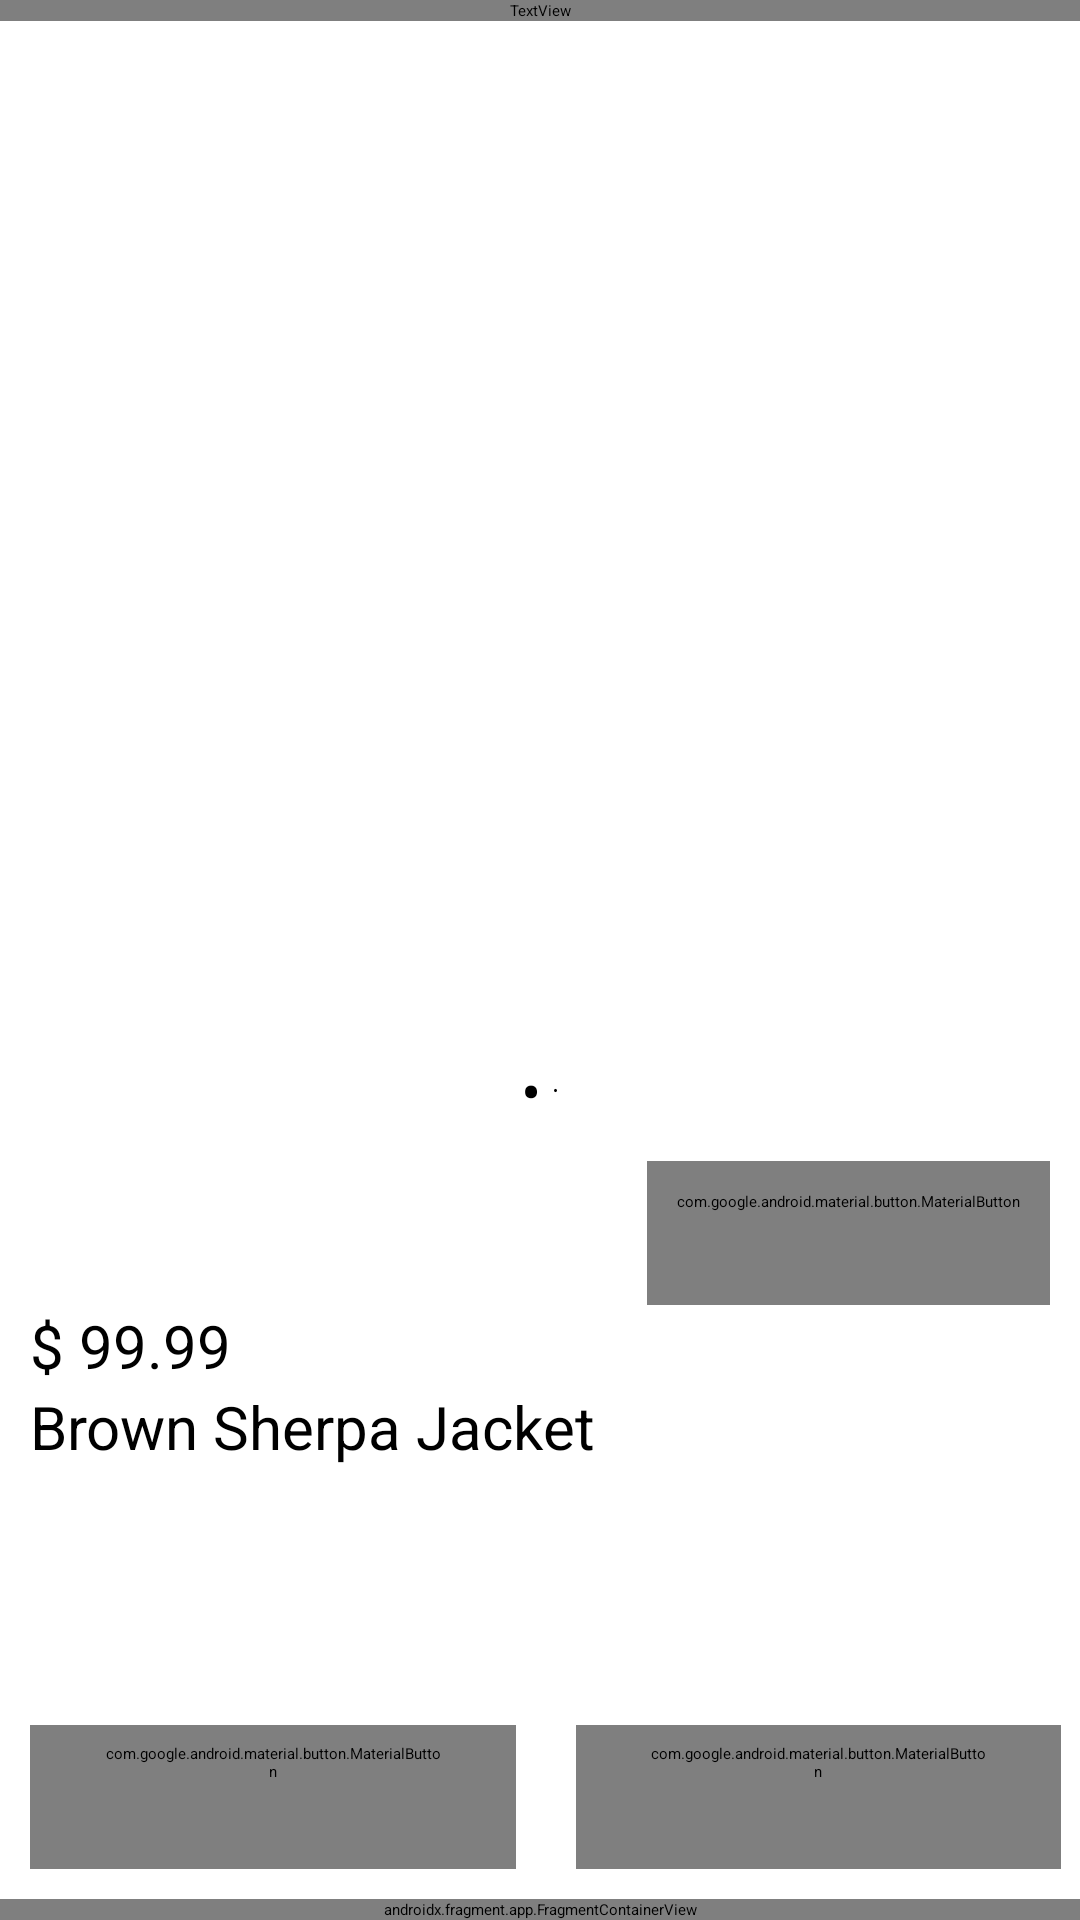

Write the Android layout XML for this screen, with the resource values it uses.
<!-- AndroidManifest.xml: application theme IHateUglyTheme -->
<!-- res/layout/activity_clothing_item.xml -->
<?xml version="1.0" encoding="utf-8"?>
<LinearLayout xmlns:android="http://schemas.android.com/apk/res/android"
    xmlns:app="http://schemas.android.com/apk/res-auto"
    xmlns:tools="http://schemas.android.com/tools"
    android:layout_width="match_parent"
    android:layout_height="match_parent"
    android:orientation="vertical"
    tools:context=".activities.ClothingItemActivity">

    <TextView
        android:id="@+id/textView4"
        android:layout_width="match_parent"
        android:layout_height="wrap_content"
        android:fontFamily="?android:attr/fontFamily"
        android:gravity="center_horizontal"
        android:text="@string/app_name"
        android:textAllCaps="true" />

    <RelativeLayout
        android:layout_width="match_parent"
        android:layout_height="0dp"
        android:layout_weight="5">
        <androidx.viewpager2.widget.ViewPager2
            android:id="@+id/clothing_item_pager"
            android:layout_width="match_parent"
            android:layout_height="match_parent"
            android:layout_marginStart="0dp"
            android:layout_marginTop="30dp"
            android:layout_marginEnd="0dp"
            android:layout_marginBottom="0dp"
            android:layout_weight="5"
            android:adjustViewBounds="true"
            android:scaleType="centerCrop"
            android:src="@drawable/sherpa_jacket_brown" />
        <LinearLayout
            android:id="@+id/clothing_item_dots_layout"
            android:layout_width="wrap_content"
            android:layout_height="wrap_content"
            android:layout_centerHorizontal="true"
            android:layout_alignBottom="@id/clothing_item_pager"
            android:layout_marginBottom="10dp">
            <TextView
                android:id="@+id/clothing_item_dot_selected"
                android:layout_width="wrap_content"
                android:layout_height="wrap_content"
                android:text="&#8226;"
                android:layout_marginHorizontal="2dp"
                android:textSize="20sp"
                android:layout_gravity="center_vertical"
                />

            <TextView
                android:id="@+id/clothing_item_dot"
                android:layout_width="wrap_content"
                android:layout_height="wrap_content"
                android:text="&#8226;"
                android:layout_marginHorizontal="2dp"
                android:layout_gravity="center_vertical"
                />
        </LinearLayout>
    </RelativeLayout>



    <com.google.android.material.button.MaterialButton
        style="@style/Widget.Material3.Button.IconButton"
        android:layout_width="wrap_content"
        android:layout_height="wrap_content"
        android:layout_marginEnd="10dp"
        android:layout_gravity="right"
        app:icon="@drawable/ic_share"/>

    <TextView
        android:id="@+id/clothing_item_price"
        android:layout_width="wrap_content"
        android:layout_height="wrap_content"
        android:text="$ 99.99"
        android:textSize="20sp"
        android:layout_marginStart="10dp"/>

    <TextView
        android:id="@+id/clothing_item_title"
        android:layout_width="wrap_content"
        android:layout_height="wrap_content"
        android:text="Brown Sherpa Jacket"
        android:textSize="20sp"
        android:layout_marginStart="10dp"/>

    <Space
        android:layout_width="wrap_content"
        android:layout_height="wrap_content"
        android:layout_weight="1"
        />


    <LinearLayout

        android:layout_width="match_parent"
        android:layout_height="wrap_content"
        android:orientation="horizontal"
        tools:context=".activities.ClothingItemActivity">

        <Space
            android:layout_width="wrap_content"
            android:layout_height="wrap_content"
            android:layout_weight="40"
            />

        <com.google.android.material.button.MaterialButton
            style="@style/Widget.Material3.Button.OutlinedButton"
            android:layout_width="wrap_content"
            android:layout_height="wrap_content"
            android:layout_weight="5"
            android:text="SAVE"
            android:layout_margin="10dp" />


        <com.google.android.material.button.MaterialButton
            style="@style/Widget.Material3.Button"
            android:layout_width="wrap_content"
            android:layout_height="wrap_content"
            android:layout_weight="5"
            android:text="ADD TO CART"
            android:layout_margin="10dp"/>

    </LinearLayout>


    <androidx.fragment.app.FragmentContainerView
        android:layout_width="match_parent"
        android:layout_height="wrap_content"
        android:id="@+id/fragment_container_view"
        android:name="com.example.clothingapp.fragments.NavigationBar"
        />




</LinearLayout>
<!-- resources referenced by this layout -->
<resources>
  <!-- drawable sherpa_jacket_brown: png bitmap (drawable, 613389 bytes) -->
  <string name="app_name">I Hate Ugly</string>
  <style name="IHateUglyTheme" parent="Theme.Material3.Light.NoActionBar">
          <item name="colorPrimary">@color/md_theme_light_primary</item>
          <item name="colorOnPrimary">@color/md_theme_light_onPrimary</item>
          <item name="colorPrimaryContainer">@color/md_theme_light_primaryContainer</item>
          <item name="colorOnPrimaryContainer">@color/md_theme_light_onPrimaryContainer</item>
          <item name="colorSecondary">@color/md_theme_light_secondary</item>
          <item name="colorOnSecondary">@color/md_theme_light_onSecondary</item>
          <item name="colorSecondaryContainer">@color/md_theme_light_secondaryContainer</item>
          <item name="colorOnSecondaryContainer">@color/md_theme_light_onSecondaryContainer</item>
          <item name="colorTertiary">@color/md_theme_light_tertiary</item>
          <item name="colorOnTertiary">@color/md_theme_light_onTertiary</item>
          <item name="colorTertiaryContainer">@color/md_theme_light_tertiaryContainer</item>
          <item name="colorOnTertiaryContainer">@color/md_theme_light_onTertiaryContainer</item>
          <item name="colorError">@color/md_theme_light_error</item>
          <item name="colorOnError">@color/md_theme_light_onError</item>
          <item name="colorErrorContainer">@color/md_theme_light_errorContainer</item>
          <item name="colorOnErrorContainer">@color/md_theme_light_onErrorContainer</item>
          <item name="colorOutline">@color/md_theme_light_outline</item>
          <item name="android:colorBackground">@color/md_theme_light_background</item>
          <item name="colorOnBackground">@color/md_theme_light_onBackground</item>
          <item name="colorSurface">@color/md_theme_light_surface</item>
          <item name="colorOnSurface">@color/md_theme_light_onSurface</item>
          <item name="colorSurfaceVariant">@color/md_theme_light_surfaceVariant</item>
          <item name="colorOnSurfaceVariant">@color/md_theme_light_onSurfaceVariant</item>
          <item name="colorSurfaceInverse">@color/md_theme_light_inverseSurface</item>
          <item name="colorOnSurfaceInverse">@color/md_theme_light_inverseOnSurface</item>
          <item name="colorPrimaryInverse">@color/md_theme_light_inversePrimary</item>
      </style>
</resources>
